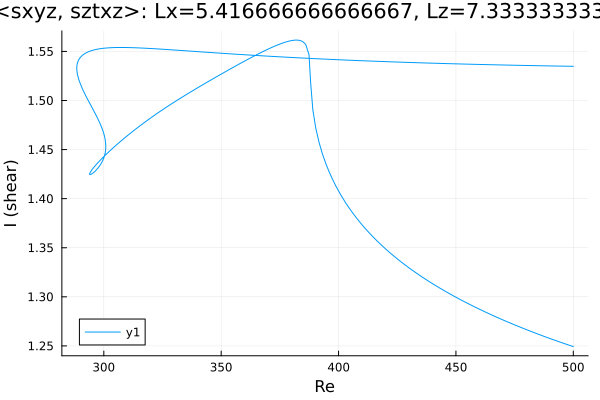

Values plotted in this chart, from the file beside it:
Re, shear
500.0, 1.535
498.8, 1.535
497.4, 1.535
496, 1.535
494.6, 1.535
493.1, 1.535
491.7, 1.535
490.3, 1.535
488.9, 1.535
487.5, 1.535
486.1, 1.535
484.7, 1.535
483.2, 1.536
481.8, 1.536
480.4, 1.536
479, 1.536
477.6, 1.536
476.2, 1.536
474.8, 1.536
473.3, 1.536
471.9, 1.536
470.5, 1.536
469.1, 1.536
467.7, 1.536
466.3, 1.536
464.9, 1.536
463.4, 1.537
462, 1.537
460.6, 1.537
459.2, 1.537
457.8, 1.537
456.4, 1.537
455, 1.537
453.5, 1.537
452.1, 1.537
450.7, 1.537
449.3, 1.537
447.9, 1.537
446.5, 1.538
445.1, 1.538
443.6, 1.538
442.2, 1.538
440.8, 1.538
439.4, 1.538
438, 1.538
436.6, 1.538
435.2, 1.538
433.7, 1.538
432.3, 1.539
430.9, 1.539
429.5, 1.539
428.1, 1.539
426.7, 1.539
425.3, 1.539
423.8, 1.539
422.4, 1.539
421, 1.54
419.6, 1.54
418.2, 1.54
416.8, 1.54
... 414 more rows
